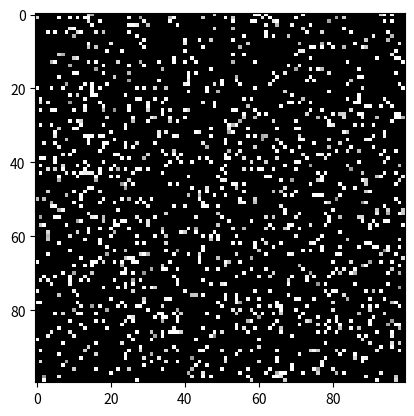

This figure's Python source:
import matplotlib.pyplot as plt 
import matplotlib.image as mgimg
from matplotlib import animation
import numpy as np
from scipy.ndimage import convolve

# 
CAFrames = []
CASize = 100
updates = 100
snowFallChance = 0.1 # occurs as normal varb < threshold
snowFallFequency = 2
speed = 1
temp = 0.5 # represents melting chance
meltFreq = 10
CLUMPRANGE = np.array([[0, 1, 0],
                       [1, 1, 1],
                       [0, 1, 0]])



fig = plt.figure()


# Makes 'new snowfall' 
def makeSnowFall():
    rands = np.random.rand(CASize,CASize)
    rands[rands < snowFallChance/2] = 2 # "big snow" at half snow chance
    rands[rands < snowFallChance] = 1 # snow falls if lower than chance
    return(rands)

def clump(snowCA,clumpRange = CLUMPRANGE):
    return(convolve(snowCA,clumpRange, mode = 'constant'))

def melt(snowCA):
    rands = np.random.rand(CASize,CASize)
    snowCA[(snowCA*rands)<temp] = 0 # 'melts' if randoms are lower than expected value
    return(snowCA)

#loops through available png:s
def runCA():
    pastFrame = np.zeros((CASize,CASize))
    for i in range(updates):
        curFrame = pastFrame
        if i%snowFallFequency == 0: 
            randSnowFall = makeSnowFall()
            curFrame = pastFrame + randSnowFall
        if i%meltFreq == 0:
            curFrame = melt(curFrame)
        nextFrame = np.roll(melt(curFrame),1, axis = 0) # applies flow, and also melts
        nextFrame[nextFrame >= 1] = 1
        imgplot = plt.imshow(nextFrame, cmap="binary_r") # makes image simply
        pastFrame = nextFrame # advances time

        # I hate that I need a global variable, but okay
        CAFrames.append([imgplot])


runCA()

my_anim = animation.ArtistAnimation(fig, CAFrames, interval=10, blit=True, repeat_delay=1000) # makes the animation using matplotlib
my_anim.save("animation.gif") #doesnt want to use ffmpeg for some reason, hence the gif extension

plt.show()